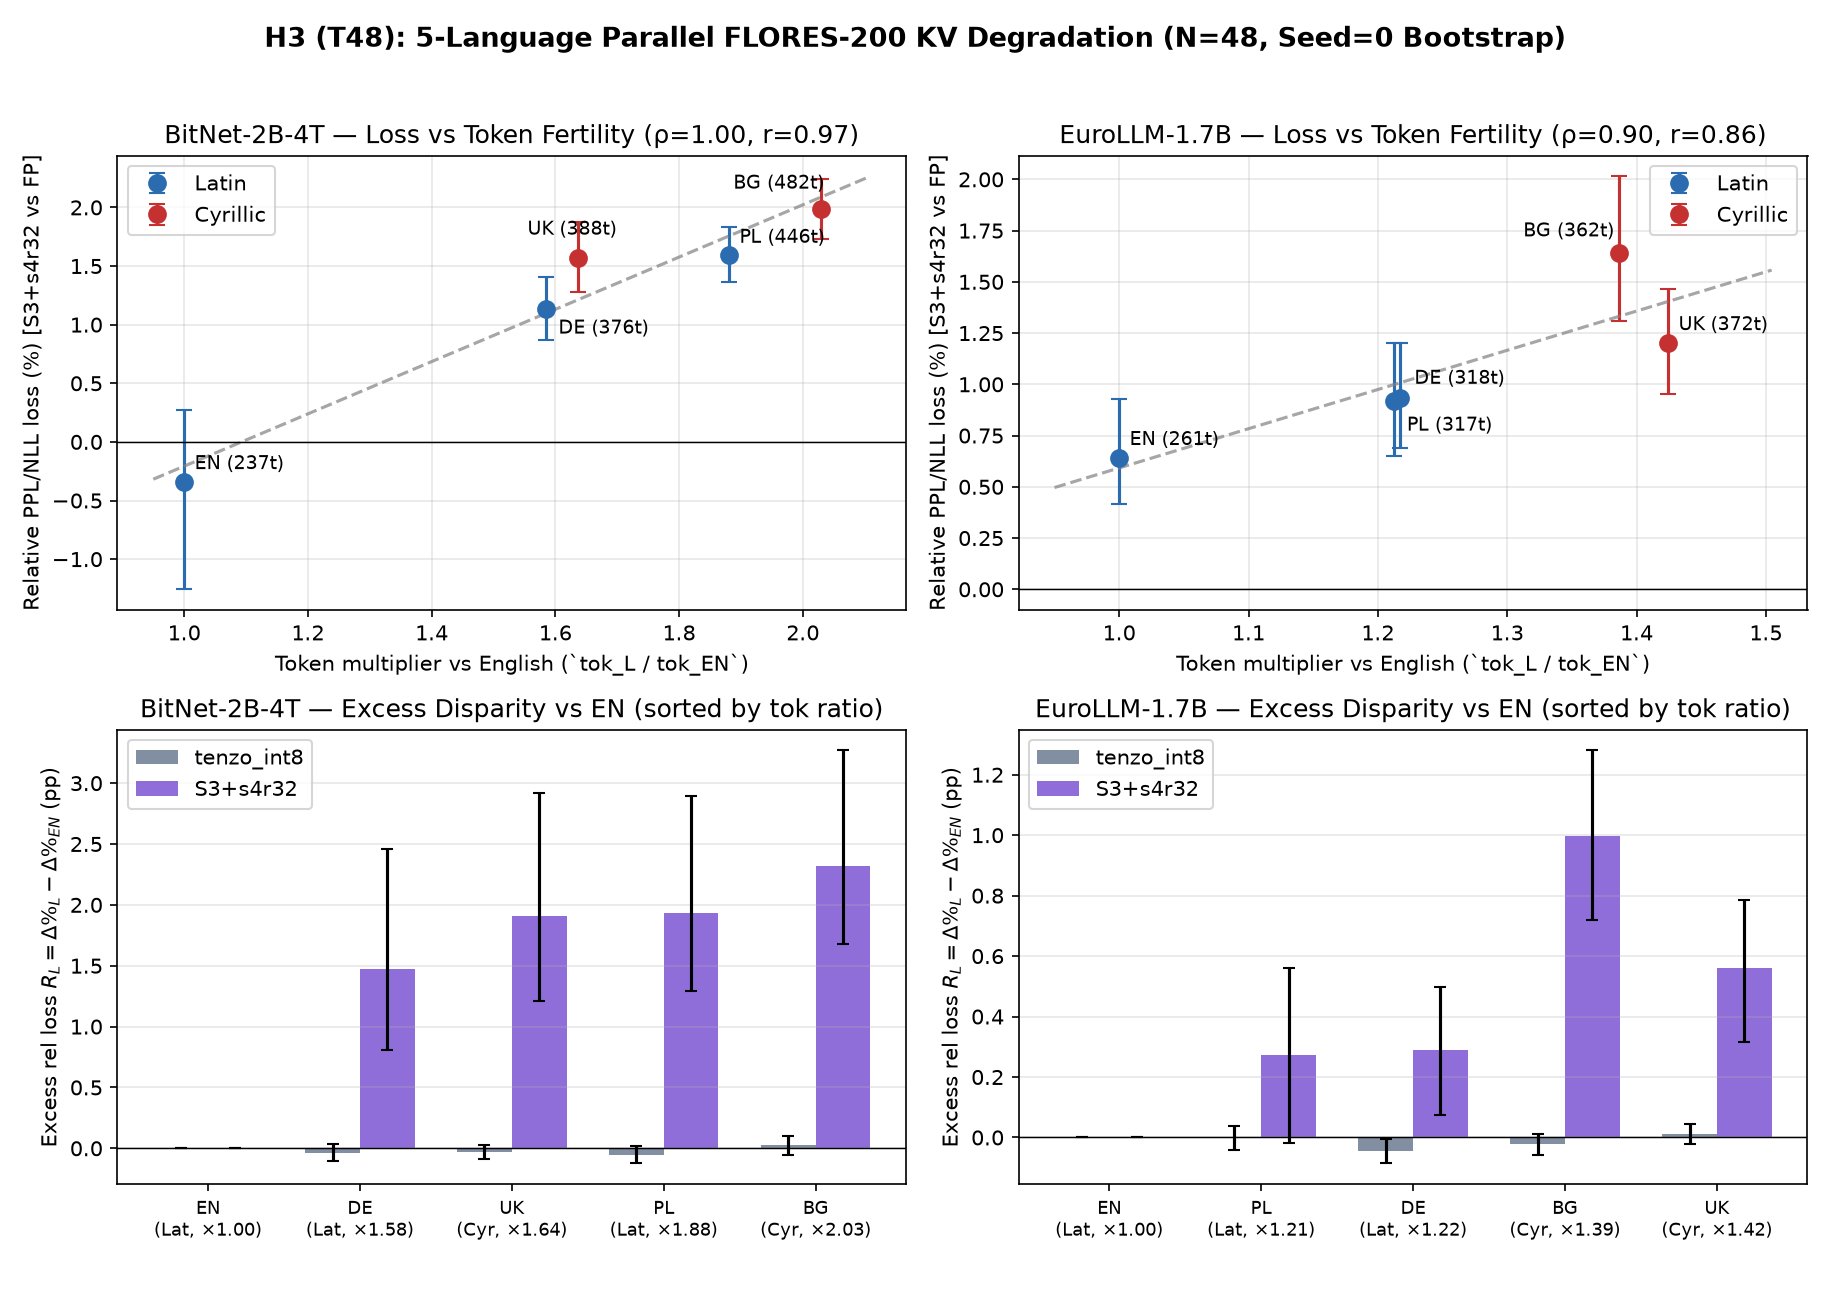

Data behind this chart, as committed beside it:
model, model_label, scheme, lang, flores_code, language, script, mean_tok, tok_ratio_en, fertility_tok_per_word, char_ratio_en, base_bpt, base_bpc, base_bpb, delta_doc, delta_doc_ci95_lo, delta_doc_ci95_hi, delta_per_tok, delta_per_tok_ci95_lo, delta_per_tok_ci95_hi, rel_loss, rel_loss_ci95_lo, rel_loss_ci95_hi, D_vs_en
bitnet, BitNet-2B-4T, tenzo_int8, en, eng_Latn, English, Latin, 237.3, 1, 1.233, 1, 3.012, 0.615, 0.6144, 0.2238, -0.1292, 0.5949, 0.000943, -0.000538, 0.002502, 0.000313, -0.000180, 0.000827, 0.000000
bitnet, BitNet-2B-4T, tenzo_int8, de, deu_Latn, German, Latin, 376.1, 1.585, 1.988, 1.167, 3.811, 1.057, 1.041, -0.07358, -0.9066, 0.7587, -0.000196, -0.002409, 0.002019, -0.000051, -0.000632, 0.000528, -0.2974
bitnet, BitNet-2B-4T, tenzo_int8, pl, pol_Latn, Polish, Latin, 446.4, 1.881, 2.674, 1.05, 4.224, 1.545, 1.457, -0.4106, -1.205, 0.3789, -0.000920, -0.002695, 0.000850, -0.000218, -0.000639, 0.000201, -0.6345
bitnet, BitNet-2B-4T, tenzo_int8, uk, ukr_Cyrl, Ukrainian, Cyrillic, 388.2, 1.636, 2.349, 1.015, 5.265, 1.733, 0.9503, 0.02764, -0.7998, 0.8408, 0.000071, -0.002050, 0.002178, 0.000014, -0.000387, 0.000413, -0.1962
bitnet, BitNet-2B-4T, tenzo_int8, bg, bul_Cyrl, Bulgarian, Cyrillic, 481.6, 2.029, 2.617, 1.039, 4.43, 1.767, 0.9742, 1.183, 0.1253, 2.278, 0.002456, 0.000260, 0.004726, 0.000554, 0.000059, 0.001075, 0.959
bitnet, BitNet-2B-4T, S3+s4r32, en, eng_Latn, English, Latin, 237.3, 1, 1.233, 1, 3.012, 0.615, 0.6144, -2.42, -9.048, 1.93, -0.0102, -0.03818, 0.008072, -0.003386, -0.01257, 0.002716, 0.000000
bitnet, BitNet-2B-4T, S3+s4r32, de, deu_Latn, German, Latin, 376.1, 1.585, 1.988, 1.167, 3.811, 1.057, 1.041, 16.3, 12.41, 20.25, 0.04334, 0.03297, 0.05377, 0.01137, 0.008673, 0.01409, 18.72
bitnet, BitNet-2B-4T, S3+s4r32, pl, pol_Latn, Polish, Latin, 446.4, 1.881, 2.674, 1.05, 4.224, 1.545, 1.457, 30.01, 25.76, 34.54, 0.06722, 0.05767, 0.07736, 0.01592, 0.01364, 0.01834, 32.43
bitnet, BitNet-2B-4T, S3+s4r32, uk, ukr_Cyrl, Ukrainian, Cyrillic, 388.2, 1.636, 2.349, 1.015, 5.265, 1.733, 0.9503, 32.13, 26.3, 38.18, 0.08276, 0.06761, 0.09856, 0.01572, 0.01281, 0.01878, 34.55
bitnet, BitNet-2B-4T, S3+s4r32, bg, bul_Cyrl, Bulgarian, Cyrillic, 481.6, 2.029, 2.617, 1.039, 4.43, 1.767, 0.9742, 42.29, 36.87, 47.99, 0.08782, 0.07656, 0.09967, 0.01982, 0.01728, 0.02246, 44.71
eurollm, EuroLLM-1.7B, tenzo_int8, en, eng_Latn, English, Latin, 261.1, 1, 1.357, 1, 2.624, 0.5895, 0.5888, 0.06971, -0.09458, 0.2377, 0.000267, -0.000361, 0.000910, 0.000102, -0.000137, 0.000348, 0.000000
eurollm, EuroLLM-1.7B, tenzo_int8, de, deu_Latn, German, Latin, 317.7, 1.217, 1.68, 1.167, 2.45, 0.5739, 0.5651, -0.2711, -0.4891, -0.0509, -0.000853, -0.001531, -0.000159, -0.000348, -0.000628, -0.000065, -0.3408
eurollm, EuroLLM-1.7B, tenzo_int8, pl, pol_Latn, Polish, Latin, 316.6, 1.213, 1.897, 1.05, 2.477, 0.643, 0.6061, 0.0631, -0.1936, 0.3227, 0.000199, -0.000608, 0.001024, 0.000080, -0.000247, 0.000411, -0.006614
eurollm, EuroLLM-1.7B, tenzo_int8, uk, ukr_Cyrl, Ukrainian, Cyrillic, 371.9, 1.424, 2.25, 1.015, 2.321, 0.732, 0.4014, 0.1808, -0.01005, 0.3766, 0.000486, -0.000027, 0.001014, 0.000210, -0.000012, 0.000434, 0.1111
eurollm, EuroLLM-1.7B, tenzo_int8, bg, bul_Cyrl, Bulgarian, Cyrillic, 362, 1.387, 1.968, 1.039, 2.273, 0.6813, 0.3757, -0.1066, -0.3004, 0.07699, -0.000294, -0.000828, 0.000214, -0.000130, -0.000365, 0.000094, -0.1763
eurollm, EuroLLM-1.7B, S3+s4r32, en, eng_Latn, English, Latin, 261.1, 1, 1.357, 1, 2.624, 0.5895, 0.5888, 4.405, 2.862, 6.384, 0.01687, 0.01102, 0.0243, 0.006430, 0.004176, 0.009275, 0.000000
eurollm, EuroLLM-1.7B, S3+s4r32, de, deu_Latn, German, Latin, 317.7, 1.217, 1.68, 1.167, 2.45, 0.5739, 0.5651, 7.25, 5.402, 9.343, 0.02282, 0.017, 0.02933, 0.009315, 0.006907, 0.012, 2.845
eurollm, EuroLLM-1.7B, S3+s4r32, pl, pol_Latn, Polish, Latin, 316.6, 1.213, 1.897, 1.05, 2.477, 0.643, 0.6061, 7.189, 5.068, 9.434, 0.0227, 0.01606, 0.02977, 0.009164, 0.006491, 0.012, 2.784
eurollm, EuroLLM-1.7B, S3+s4r32, uk, ukr_Cyrl, Ukrainian, Cyrillic, 371.9, 1.424, 2.25, 1.015, 2.321, 0.732, 0.4014, 10.39, 8.104, 12.91, 0.02793, 0.02193, 0.03449, 0.01203, 0.009504, 0.01467, 5.982
eurollm, EuroLLM-1.7B, S3+s4r32, bg, bul_Cyrl, Bulgarian, Cyrillic, 362, 1.387, 1.968, 1.039, 2.273, 0.6813, 0.3757, 13.5, 10.68, 16.77, 0.03728, 0.02972, 0.04606, 0.0164, 0.01308, 0.02015, 9.091
